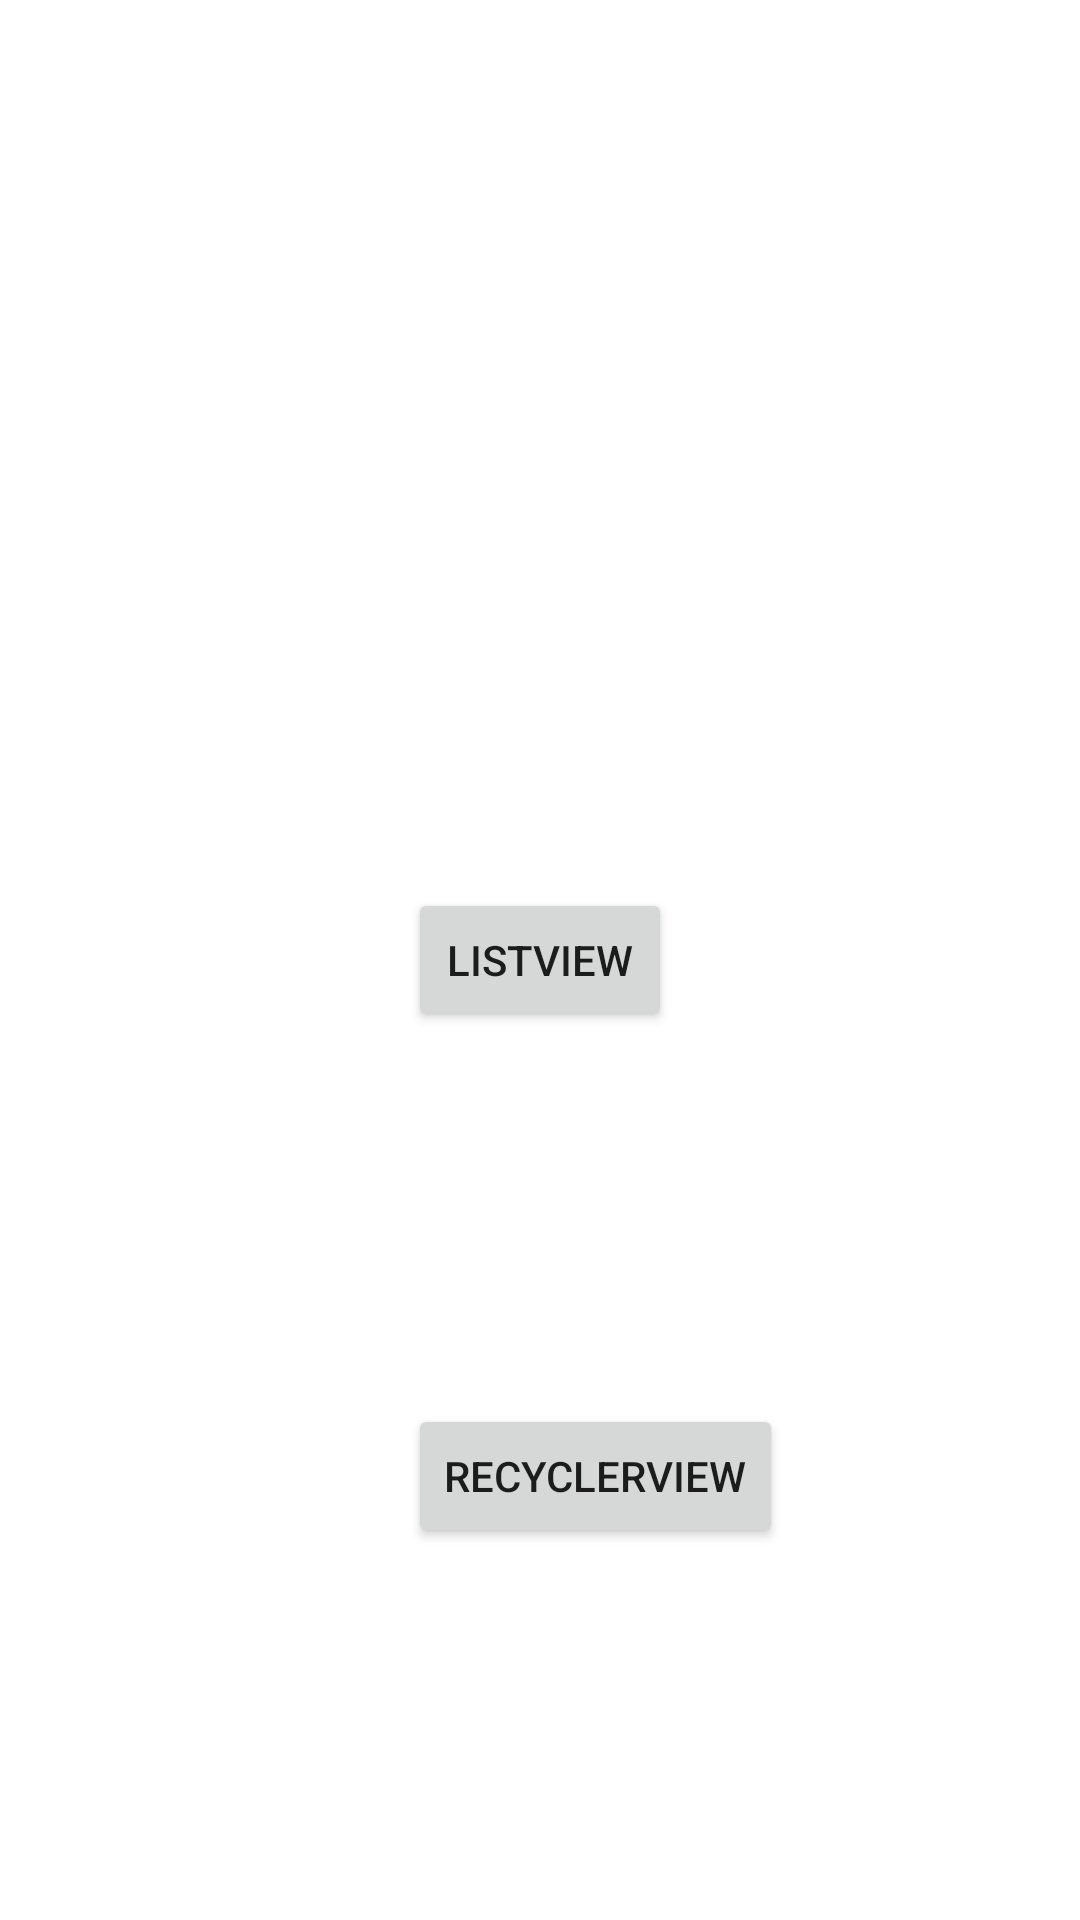

This screen was rendered from an Android layout file. Write that file and the resources it references.
<!-- AndroidManifest.xml: application theme Theme.JavaAndroidTutorial -->
<!-- res/layout/activity_main.xml -->
<?xml version="1.0" encoding="utf-8"?>
<androidx.constraintlayout.widget.ConstraintLayout xmlns:android="http://schemas.android.com/apk/res/android"
    xmlns:app="http://schemas.android.com/apk/res-auto"
    xmlns:tools="http://schemas.android.com/tools"
    android:layout_width="match_parent"
    android:layout_height="match_parent"
    tools:context=".MainActivity">

    <Button
        android:id="@+id/btn1"
        android:layout_width="wrap_content"
        android:layout_height="wrap_content"
        android:text="listView"
        app:layout_constraintBottom_toBottomOf="parent"
        app:layout_constraintEnd_toEndOf="parent"
        app:layout_constraintStart_toStartOf="parent"
        app:layout_constraintTop_toTopOf="parent" />

    <Button
        android:id="@+id/btn2"
        android:layout_width="wrap_content"
        android:layout_height="wrap_content"
        android:text="recyclerView"
        app:layout_constraintBottom_toBottomOf="parent"
        app:layout_constraintStart_toStartOf="@+id/btn1"
        app:layout_constraintTop_toBottomOf="@+id/btn1" />

</androidx.constraintlayout.widget.ConstraintLayout>
<!-- resources referenced by this layout -->
<resources>
  <style name="Theme.JavaAndroidTutorial" parent="Theme.MaterialComponents.DayNight.DarkActionBar">
          
          <item name="colorPrimary">@color/purple_500</item>
          <item name="colorPrimaryVariant">@color/purple_700</item>
          <item name="colorOnPrimary">@color/white</item>
          
          <item name="colorSecondary">@color/teal_200</item>
          <item name="colorSecondaryVariant">@color/teal_700</item>
          <item name="colorOnSecondary">@color/black</item>
          
          <item name="android:statusBarColor">?attr/colorPrimaryVariant</item>
          
      </style>
  <!-- not gathered from this repository: default colours our renderer supplied (Android Studio template values) -->
  <color name="purple_500">#FF6200EE</color>
  <color name="purple_700">#FF3700B3</color>
  <color name="teal_200">#FF03DAC5</color>
  <color name="teal_700">#FF018786</color>
  <color name="black">#FF000000</color>
  <color name="white">#FFFFFFFF</color>
</resources>
